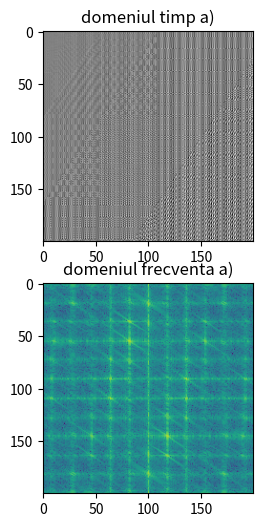

Here is the Python script that generated this plot: (Note: this script raises an exception after producing the figure.)
from scipy import misc, ndimage
import numpy as np
import matplotlib.pyplot as plt

N = 200
# 1 a
# x(n1, n2) = sin(2pi n1 + 3pi n2)
a_timp = np.zeros((N, N))
for i in range(a_timp[0].size):
    for j in range(a_timp[i].size):
        a_timp[i][j] = np.sin(2 * np.pi * i + 3 * np.pi * j)

# trecem in domeniul frecv:
a_frecventa = 10 * np.log10(np.real(np.abs(np.fft.fft2(a_timp))))
fig, axs = plt.subplots(2, 1, figsize=(9, 6))
axs[0].set_title("domeniul timp a)")
axs[0].imshow(a_timp, cmap=plt.cm.gray)
axs[1].set_title("domeniul frecventa a)")
axs[1].imshow(a_frecventa)
plt.savefig('generated_images/ex1_a.pdf', format="pdf")
plt.show()
# 1 b
# x(n1, n2) = sin(4pin1) + cos(6pi n2)
b_timp = np.zeros((N, N))
for i in range(b_timp[0].size):

    for j in range(b_timp[i].size):
        b_timp[i][j] = np.sin(4 * np.pi * i) + np.cos(6 * np.pi * j)
        #print(np.sin(4 * np.pi * i) + np.cos(6 * np.pi * j))

# trecem in domeniul frecv:
b_frecventa = 10 * np.log10(np.real(np.abs(np.fft.fft2(b_timp))) + 1e-8)
fig, axs = plt.subplots(2, 1, figsize=(9, 6))
axs[0].set_title("domeniul timp b)")
axs[0].imshow(b_timp, cmap=plt.cm.gray)
axs[1].set_title("domeniul frecventa b)")
axs[1].imshow(b_frecventa)
plt.savefig('generated_images/ex1_b.pdf', format="pdf")
plt.show()

# 1 c
#Y(0,5)=Y(0,N−5)=1, altfelYm1,m2=0,∀m1,m2

c_frecventa = np.zeros((N, N))
c_frecventa[0][5] = 1
c_frecventa[0][N - 5] = 1
# ne intoarcem in spatiul timp:
c_timp = np.fft.ifft2(c_frecventa)
c_timp = np.real(c_timp)

plt.imshow(c_timp, cmap=plt.cm.gray)
plt.title('1_c')
plt.show()
plt.savefig('generated_images/ex1_c.pdf', format="pdf")
# avem doar frecvente verticale, componenta lor orizontala e nula, de aceea imaginea in timp va avea un pattern vertical
# 1 d
#Y(5, 0)=Y(N−5, 0)=1, altfelYm1,m2=0,∀m1,m2

d_frecventa = np.zeros((N, N))
d_frecventa[5][0] = d_frecventa[N - 5][0] = 1

# ne intoarcem in spatiul timp:
d_timp = np.fft.ifft2(d_frecventa)
d_timp = np.real(d_timp)

plt.imshow(d_timp, cmap=plt.cm.gray)
plt.title('1_d')
plt.show()
plt.savefig('generated_images/ex1_d.pdf', format="pdf")
# 1 e
#Y(5, 5)=Y(N−5, N-5)=1, altfelYm1,m2=0,∀m1,m2
e_frecventa = np.zeros((N, N))
# e_frecventa[100][100] = 1
# e_frecventa[80][80] = 1
e_frecventa[10][130] = 1
# e_frecventa[N - 5][N - 5] = 1 # pe diagonala principala
# e_frecventa[5][5] = 1
# ne intoarcem in spatiul timp:
e_timp = np.fft.ifft2(e_frecventa)
e_timp = np.real(e_timp)

plt.imshow(e_timp, cmap=plt.cm.gray)
plt.title('1_e')
plt.show()
plt.savefig('generated_images/ex1_e.pdf', format="pdf")
# frecventele au si componente verticale si orzontale
# pt ca 5 = 5 si N-5 = N-5 vor aparea doar linii diagonale
# cele 2 reprezinta aceeasi frecventa (scazand din N exact 5), deci daca pastram doar una rezulta aceeasi imagine